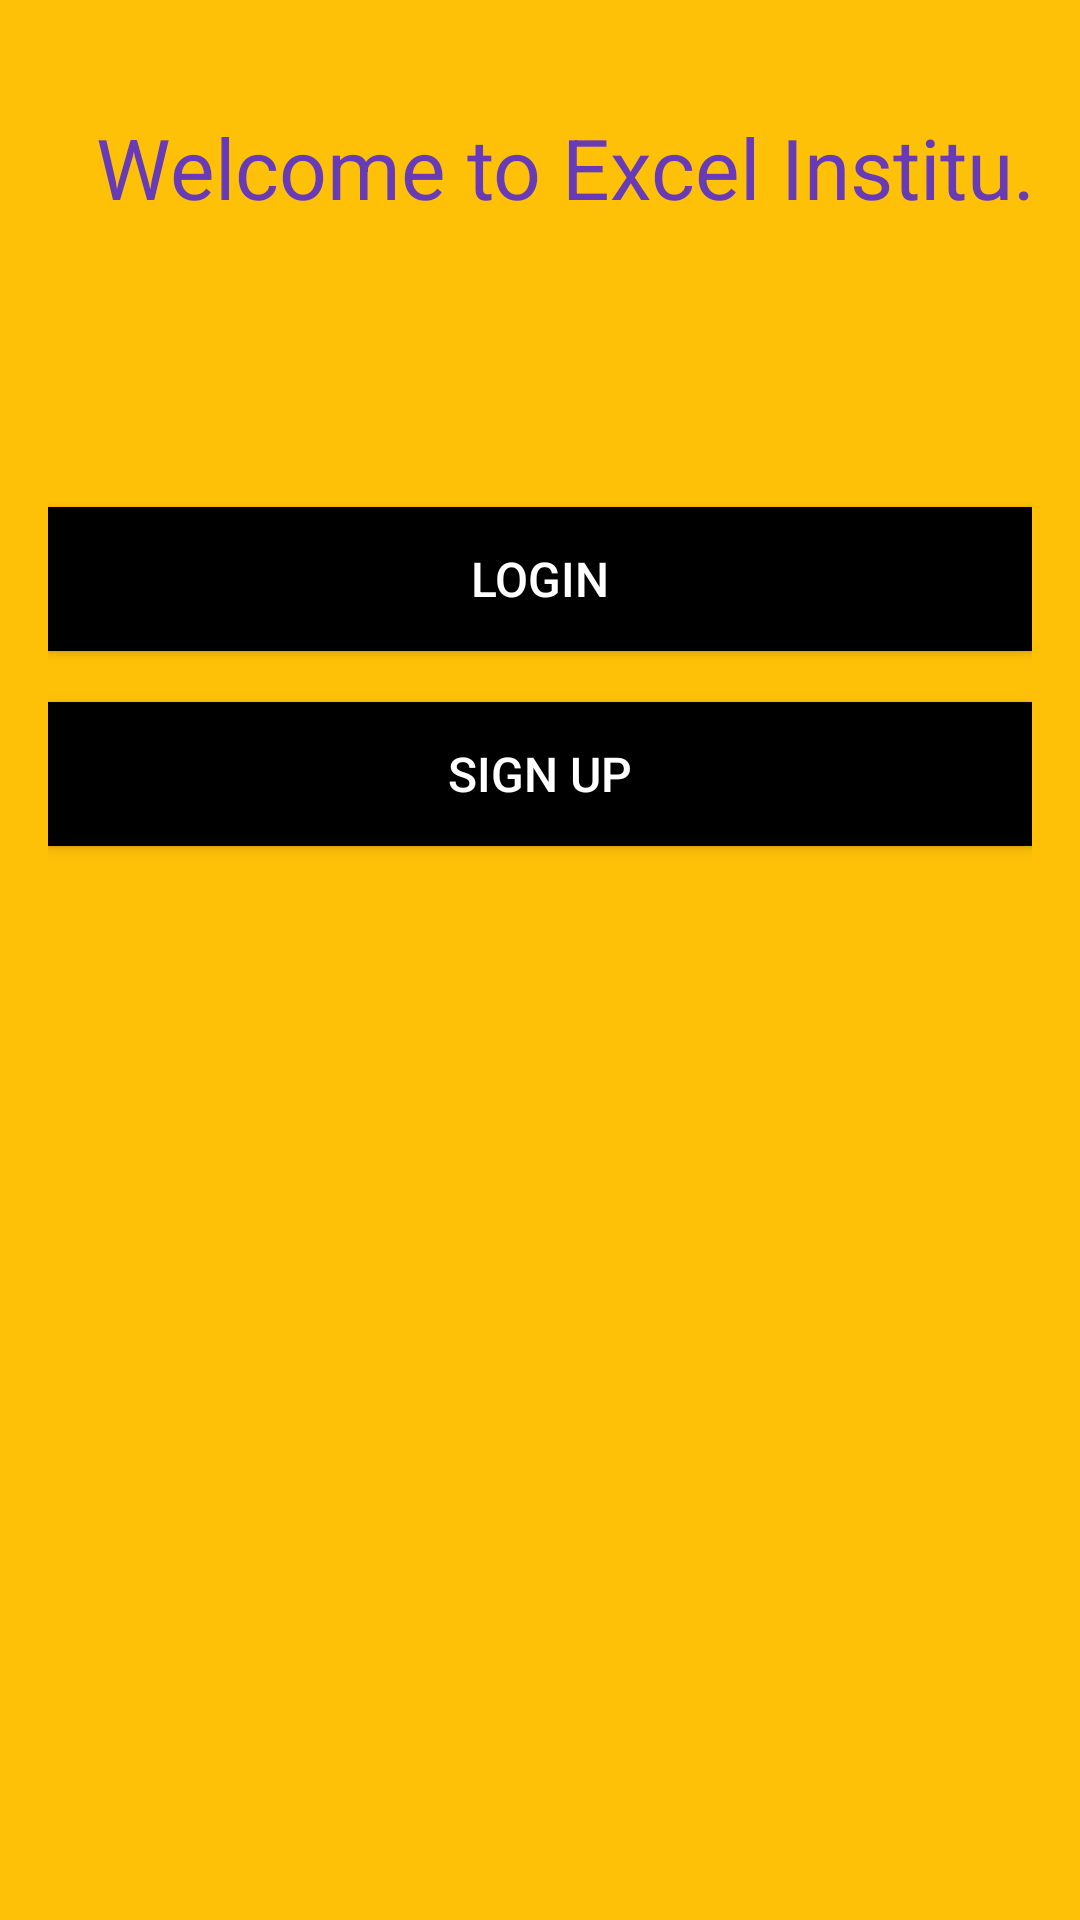

Android layout source for this screen:
<!-- AndroidManifest.xml: application theme Theme.ExcelInstitute -->
<!-- res/layout/activity_loginsignup_main2.xml -->
<?xml version="1.0" encoding="utf-8"?>
<LinearLayout
    xmlns:android="http://schemas.android.com/apk/res/android"
    xmlns:app="http://schemas.android.com/apk/res-auto"
    xmlns:tools="http://schemas.android.com/tools"
    android:layout_width="match_parent"
    android:layout_height="match_parent"
    android:orientation="vertical"
    android:padding="16dp"
   tools:context=".LoginsignupMainActivity2"
    android:background="#FFC107">

    <TextView
        android:id="@+id/marqueeText2"
        android:layout_width="354dp"
        android:layout_height="83dp"
        android:layout_marginTop="5dp"
        android:ellipsize="marquee"
        android:focusable="true"
        android:focusableInTouchMode="true"
        android:marqueeRepeatLimit="marquee_forever"
        android:padding="16dp"
        android:scrollHorizontally="true"
        android:singleLine="true"
        android:text="Welcome to Excel Institute."
        android:textColor="#673AB7"
        android:textSize="28sp"
        app:layout_constraintEnd_toEndOf="parent"
        app:layout_constraintStart_toStartOf="parent"
        app:layout_constraintTop_toTopOf="parent" />

    <Button
        android:id="@+id/loginButton"
        android:layout_width="match_parent"
        android:layout_height="wrap_content"
        android:text="Login"
        android:background="@color/black"
        android:textColor="@android:color/white"
        android:textSize="16sp"
        android:layout_marginBottom="16dp"
        android:layout_marginTop="65dp"/>

    
    <Button
        android:id="@+id/signUpButton"
        android:layout_width="match_parent"
        android:layout_height="wrap_content"
        android:text="Sign Up"
        android:background="@color/black"
        android:textColor="@android:color/white"
        android:textSize="16sp"
        android:layout_marginTop="1dp"/>





</LinearLayout>
<!-- resources referenced by this layout -->
<resources>
  <style name="Theme.ExcelInstitute" parent="Base.Theme.ExcelInstitute" />
  <style name="Base.Theme.ExcelInstitute" parent="Theme.Material3.DayNight.NoActionBar">
          
          
      </style>
  <!-- not gathered from this repository: default colours our renderer supplied (Android Studio template values) -->
  <color name="black">#FF000000</color>
</resources>
